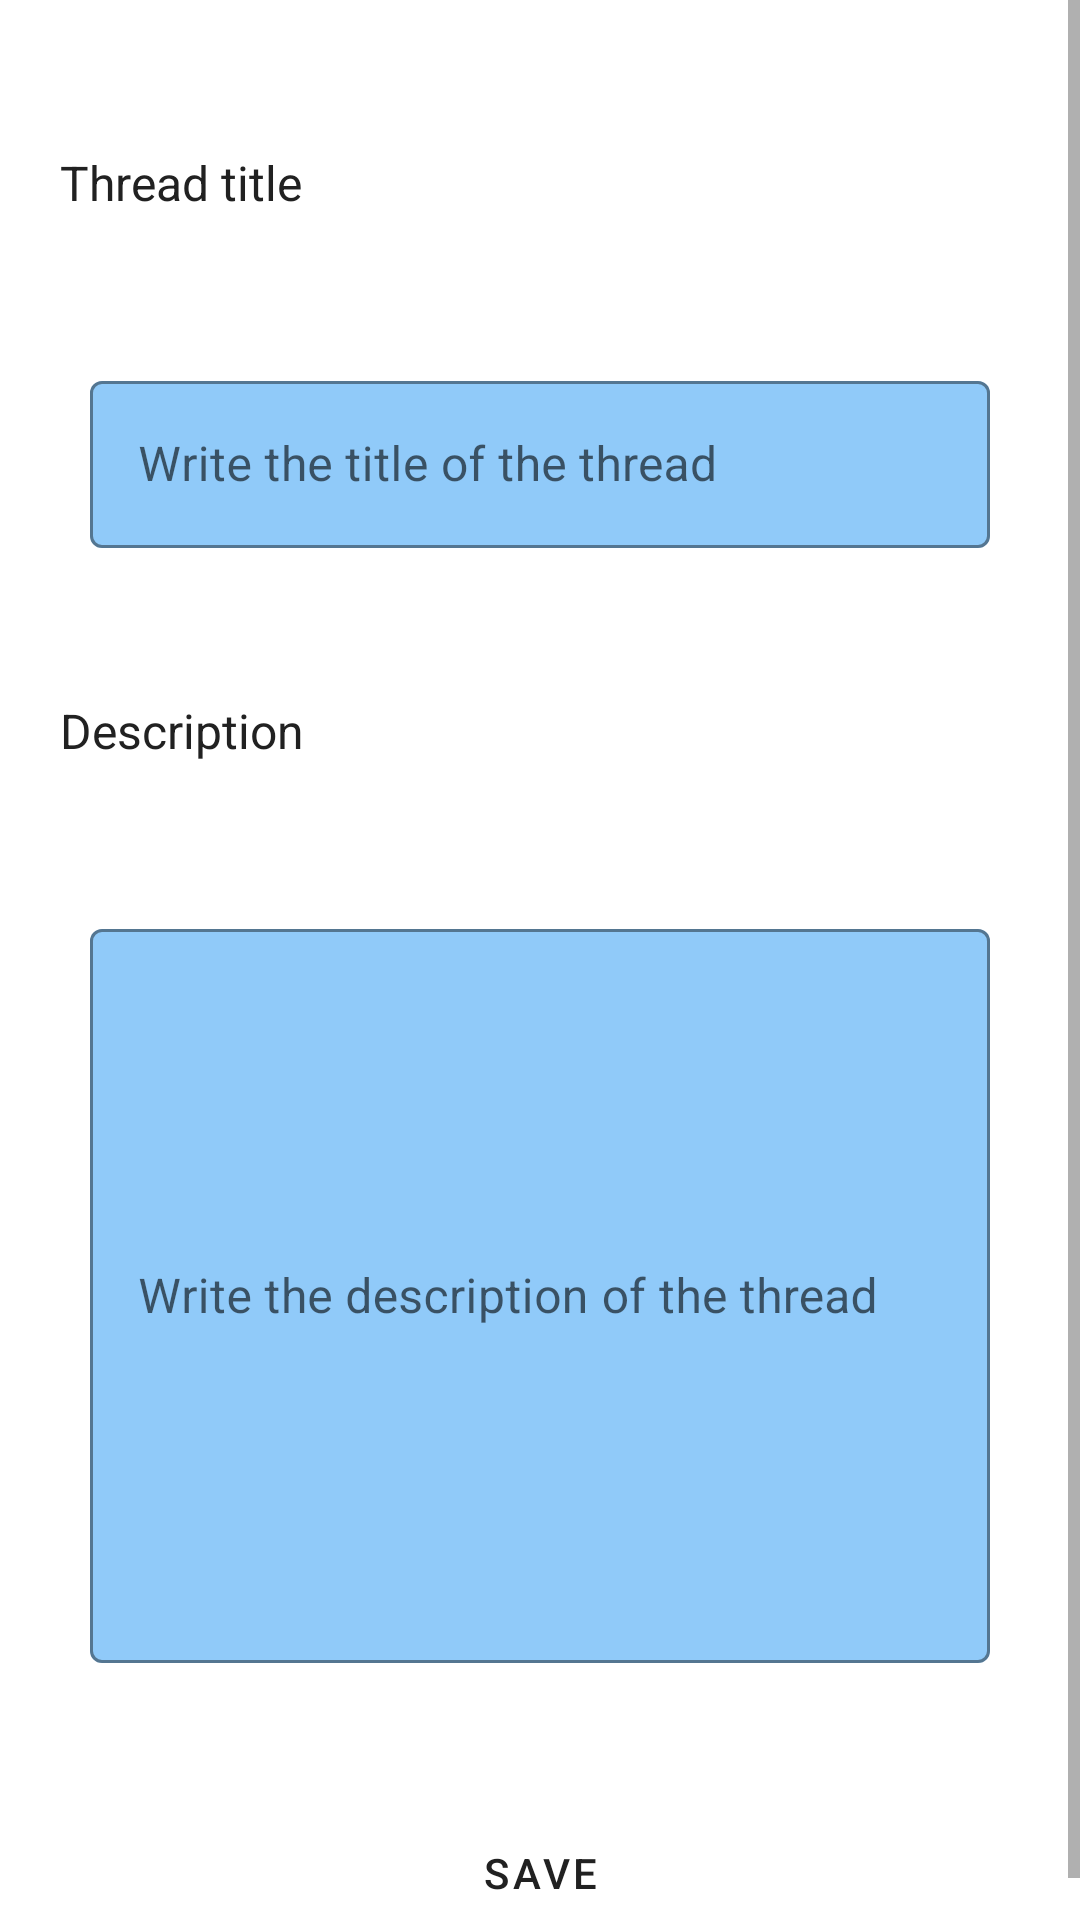

Reconstruct the res/layout file that produces this screen, plus the resources it refers to.
<!-- AndroidManifest.xml: application theme Theme.Fpshare -->
<!-- res/layout/fragment_creacion_foro.xml -->
<?xml version="1.0" encoding="utf-8"?>
<FrameLayout xmlns:android="http://schemas.android.com/apk/res/android"
    xmlns:app="http://schemas.android.com/apk/res-auto"
    xmlns:tools="http://schemas.android.com/tools"
    android:layout_width="match_parent"
    android:layout_height="match_parent"
    tools:context=".ui.fragments.CreacionForo">
    <ScrollView
        android:layout_width="match_parent"
        android:layout_height="match_parent">
    <androidx.constraintlayout.widget.ConstraintLayout
        android:layout_width="match_parent"
        android:layout_height="wrap_content">

        <TextView
            android:id="@+id/txtThread"
            android:layout_width="wrap_content"
            android:layout_height="wrap_content"
            android:layout_marginStart="@dimen/size_20"
            android:layout_marginTop="@dimen/size_50"
            android:text="@string/threadTitle"
            app:layout_constraintStart_toStartOf="parent"
            app:layout_constraintTop_toTopOf="parent" />

        <com.google.android.material.textfield.TextInputLayout
            android:id="@+id/threadLayout"
            style="@style/Widget.FpShare.TextInputLayout"
            android:layout_marginStart="@dimen/size_30"
            android:layout_marginTop="@dimen/size_50"
            android:layout_marginEnd="@dimen/size_30"
            app:layout_constraintEnd_toEndOf="parent"
            app:layout_constraintStart_toStartOf="parent"
            app:layout_constraintTop_toBottomOf="@+id/txtThread">

            <com.google.android.material.textfield.TextInputEditText
                android:id="@+id/txtThreadInput"
                android:layout_width="match_parent"
                android:layout_height="wrap_content"
                android:hint="@string/write_the_title_of_the_thread"
                app:layout_constraintStart_toStartOf="@+id/txtThread"
                app:layout_constraintTop_toBottomOf="@+id/txtThread" />
        </com.google.android.material.textfield.TextInputLayout>

        <TextView
            android:id="@+id/txtDescription"
            android:layout_width="wrap_content"
            android:layout_height="wrap_content"
            android:layout_marginStart="@dimen/size_20"
            android:layout_marginTop="@dimen/size_50"
            android:text="@string/description_new_post"
            app:layout_constraintStart_toStartOf="parent"
            app:layout_constraintTop_toBottomOf="@+id/threadLayout" />

        <com.google.android.material.textfield.TextInputLayout
            android:id="@+id/descriptionLayout"
           android:layout_width="300dp"
            android:layout_height="250dp"
            android:layout_marginStart="@dimen/size_30"
            android:layout_marginTop="@dimen/size_50"
            android:layout_marginEnd="@dimen/size_30"
            app:layout_constraintEnd_toEndOf="parent"
            app:layout_constraintStart_toStartOf="parent"
            app:layout_constraintTop_toBottomOf="@+id/txtDescription">

            <com.google.android.material.textfield.TextInputEditText
                android:id="@+id/txtDescriptionInput"
                android:layout_width="match_parent"
                android:layout_height="match_parent"
                android:hint="@string/write_the_description_of_the_thread" />
        </com.google.android.material.textfield.TextInputLayout>

        <Button
            android:id="@+id/btn_save"
            style="@style/Widget.FpShare.Button"
            android:layout_marginTop="40dp"
            android:text="@string/btn_guardar"
            app:layout_constraintEnd_toEndOf="parent"
            app:layout_constraintStart_toStartOf="parent"
            app:layout_constraintTop_toBottomOf="@+id/descriptionLayout" />

    </androidx.constraintlayout.widget.ConstraintLayout>
    </ScrollView>
</FrameLayout>
<!-- resources referenced by this layout -->
<resources>
  <dimen name="size_20">20dp</dimen>
  <dimen name="size_30">30dp</dimen>
  <dimen name="size_50">50dp</dimen>
  <string name="btn_guardar">Save</string>
  <string name="description_new_post">Description</string>
  <string name="threadTitle">Thread title</string>
  <string name="write_the_description_of_the_thread">Write the description of the thread</string>
  <string name="write_the_title_of_the_thread">Write the title of the thread</string>
  <style name="Widget.FpShare.Button" parent="Widget.MaterialComponents.Button">
          <item name="backgroundTint">@color/blue_200</item>
          <item name="cornerRadius">@dimen/size_20</item>
          <item name="android:layout_width">@dimen/size_300</item>
          <item name="android:layout_height">@dimen/size_60</item>
          <item name="android:onClick">makeSound</item>
          <item name="android:textSize">14sp</item>
      </style>
  <style name="Widget.FpShare.TextInputLayout" parent="Widget.AppCompat.TextView">
          <item name="android:layout_width">@dimen/size_300</item>
          <item name="android:layout_height">wrap_content</item>
      </style>
  <style name="Theme.Fpshare" parent="Theme.MaterialComponents.DayNight.DarkActionBar">
  
          
          <item name="colorPrimary">@color/blue_500</item>
          <item name="colorPrimaryVariant">@color/blue_500</item>
          <item name="colorOnPrimary">@color/black</item>
  
          
          <item name="android:statusBarColor">?attr/colorPrimaryVariant</item>
  
          
          <item name="android:textViewStyle">@style/Widget.FpShare.TextView.TextoNegro</item>
          <item name="textInputStyle">@style/Widget.FpShare.TextImputLayaout</item>
          <item name="materialButtonStyle">@style/Widget.FpShare.Button</item>
          <item name="android:spinnerStyle">@style/Widget.FpShare.Spinner</item>
  
      </style>
  <color name="blue_200">#90CAF9</color>
  <dimen name="size_300">300dp</dimen>
  <dimen name="size_60">60dp</dimen>
  <color name="blue_500">#2195F2</color>
  <color name="black">#212121</color>
  <style name="Widget.FpShare.TextView.TextoNegro" parent="Widget.AppCompat.TextView">
          <item name="android:textColor">@color/black</item>
          <item name="android:textSize">16sp</item>
      </style>
  <style name="Widget.FpShare.TextImputLayaout" parent="Widget.MaterialComponents.TextInputLayout.OutlinedBox">
          <item name="boxBackgroundColor">@color/lavada</item>
          <item name="boxStrokeColor">@color/blue_500</item>
          <item name="android:layout_height">wrap_content</item>
      </style>
  <style name="Widget.FpShare.Spinner" parent="Widget.AppCompat.Spinner.DropDown">
          <item name="background">@color/lavada</item>
          <item name="android:layout_width">@dimen/size_80</item>
          <item name="android:layout_height">@dimen/size_48</item>
      </style>
  <color name="lavada">#90CAF9</color>
  <dimen name="size_80">80dp</dimen>
  <dimen name="size_48">48dp</dimen>
</resources>
